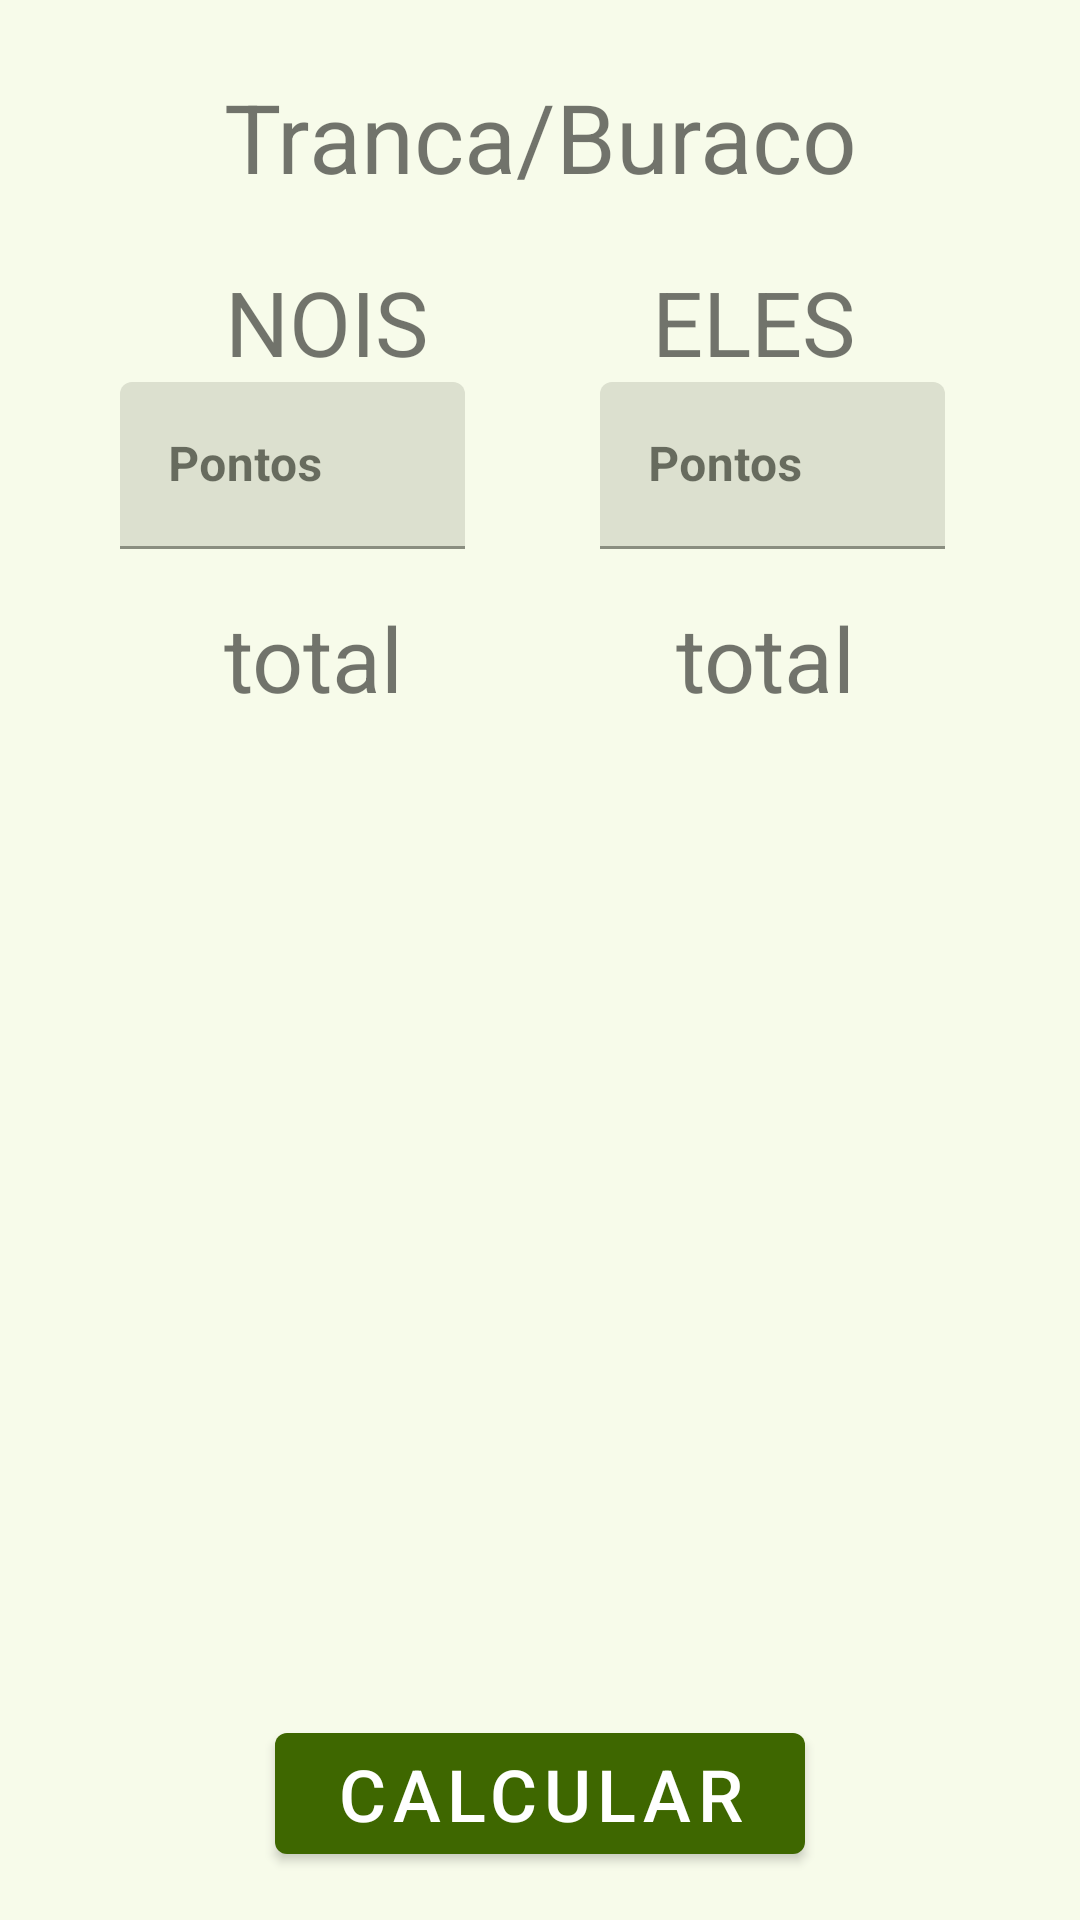

This screen was rendered from an Android layout file. Write that file and the resources it references.
<!-- AndroidManifest.xml: application theme AppTheme -->
<!-- res/layout/activity_tranca.xml -->
<?xml version="1.0" encoding="utf-8"?>
<androidx.constraintlayout.widget.ConstraintLayout xmlns:android="http://schemas.android.com/apk/res/android"
    xmlns:app="http://schemas.android.com/apk/res-auto"
    xmlns:tools="http://schemas.android.com/tools"
    android:id="@+id/main"
    android:layout_width="match_parent"
    android:layout_height="match_parent"
    tools:context=".games.tranca.TrancaActivity">

    <TextView
        android:id="@+id/text_game"
        android:layout_width="match_parent"
        android:layout_height="wrap_content"
        android:layout_marginTop="24dp"
        android:text="@string/tranca_buraco"
        android:textAlignment="center"
        android:textSize="32sp"
        app:layout_constraintEnd_toEndOf="parent"
        app:layout_constraintStart_toStartOf="parent"
        app:layout_constraintTop_toTopOf="parent" />

    <TextView
        android:id="@+id/text_we"
        android:layout_width="wrap_content"
        android:layout_height="wrap_content"
        android:layout_marginTop="20dp"
        android:text="@string/text_we"
        android:textSize="30sp"
        app:layout_constraintEnd_toStartOf="@+id/text_them"
        app:layout_constraintHorizontal_chainStyle="spread"
        app:layout_constraintStart_toStartOf="parent"
        app:layout_constraintTop_toBottomOf="@+id/text_game" />

    <TextView
        android:id="@+id/text_them"
        android:layout_width="wrap_content"
        android:layout_height="wrap_content"
        android:layout_marginTop="20dp"
        android:text="@string/text_them"
        android:textSize="30sp"
        app:layout_constraintEnd_toEndOf="parent"
        app:layout_constraintStart_toEndOf="@+id/text_we"
        app:layout_constraintTop_toBottomOf="@+id/text_game" />

    <com.google.android.material.textfield.TextInputLayout
        android:id="@+id/text_input_we_points"
        android:layout_width="120dp"
        android:layout_height="wrap_content"
        android:layout_marginBottom="16dp"
        app:layout_constraintEnd_toStartOf="@+id/text_input_them_points"
        app:layout_constraintHorizontal_chainStyle="spread"
        app:layout_constraintStart_toStartOf="parent"
        app:layout_constraintTop_toBottomOf="@+id/text_we">

        <com.google.android.material.textfield.TextInputEditText
            android:id="@+id/edit_we_points"
            android:layout_width="match_parent"
            android:layout_height="match_parent"
            android:layout_marginEnd="5dp"
            android:hint="@string/hint_points"
            android:inputType="number"
            android:singleLine="true"
            android:textStyle="bold" />
    </com.google.android.material.textfield.TextInputLayout>

    <com.google.android.material.textfield.TextInputLayout
        android:id="@+id/text_input_them_points"
        android:layout_width="120dp"
        android:layout_height="wrap_content"
        android:layout_marginBottom="16dp"
        app:layout_constraintEnd_toEndOf="parent"
        app:layout_constraintStart_toEndOf="@+id/text_input_we_points"
        app:layout_constraintTop_toBottomOf="@+id/text_them">

        <com.google.android.material.textfield.TextInputEditText
            android:id="@+id/edit_them_points"
            android:layout_width="match_parent"
            android:layout_height="match_parent"
            android:layout_marginEnd="5dp"
            android:hint="@string/hint_points"
            android:inputType="number"
            android:singleLine="true"
            android:textStyle="bold" />
    </com.google.android.material.textfield.TextInputLayout>

    <TextView
        android:id="@+id/text_we_total"
        android:layout_width="wrap_content"
        android:layout_height="wrap_content"
        android:layout_margin="16dp"
        android:text="@string/total"
        android:textSize="30sp"
        app:layout_constraintBottom_toTopOf="@id/recyclerview_we"
        app:layout_constraintEnd_toStartOf="@+id/text_them_total"
        app:layout_constraintHorizontal_chainStyle="spread"
        app:layout_constraintStart_toStartOf="parent"
        app:layout_constraintTop_toBottomOf="@+id/text_input_we_points" />

    <TextView
        android:id="@+id/text_them_total"
        android:layout_width="wrap_content"
        android:layout_height="wrap_content"
        android:layout_margin="16dp"
        android:text="@string/total"
        android:textSize="30sp"
        app:layout_constraintEnd_toEndOf="parent"
        app:layout_constraintStart_toEndOf="@+id/text_we_total"
        app:layout_constraintBottom_toTopOf="@id/recyclerview_them"
        app:layout_constraintTop_toBottomOf="@+id/text_input_them_points" />

    <androidx.recyclerview.widget.RecyclerView
        android:id="@+id/recyclerview_we"
        android:layout_width="0dp"
        android:layout_height="0dp"
        app:layout_constraintBottom_toTopOf="@+id/button_calculate"
        app:layout_constraintEnd_toStartOf="@+id/recyclerview_them"
        app:layout_constraintStart_toStartOf="parent"
        app:layout_constraintTop_toBottomOf="@+id/text_we_total" />

    <androidx.recyclerview.widget.RecyclerView
        android:id="@+id/recyclerview_them"
        android:layout_width="0dp"
        android:layout_height="0dp"
        app:layout_constraintBottom_toTopOf="@+id/button_calculate"
        app:layout_constraintEnd_toEndOf="parent"
        app:layout_constraintStart_toEndOf="@+id/recyclerview_we"
        app:layout_constraintTop_toBottomOf="@+id/text_them_total" />

    <com.google.android.material.button.MaterialButton
        android:id="@+id/button_calculate"
        android:layout_width="wrap_content"
        android:layout_height="wrap_content"
        android:layout_marginBottom="16dp"
        android:paddingStart="20dp"
        android:paddingEnd="20dp"
        android:text="@string/calculate"
        android:textSize="24sp"
        app:layout_constraintBottom_toBottomOf="parent"
        app:layout_constraintEnd_toEndOf="parent"
        app:layout_constraintStart_toStartOf="parent"
        app:layout_constraintTop_toBottomOf="@+id/recyclerview_we" />

</androidx.constraintlayout.widget.ConstraintLayout>
<!-- resources referenced by this layout -->
<resources>
  <string name="calculate">Calcular</string>
  <string name="hint_points">Pontos</string>
  <string name="text_them">ELES</string>
  <string name="text_we">NOIS</string>
  <string name="total">total</string>
  <string name="tranca_buraco">Tranca/Buraco</string>
  <color name="md_theme_primary">#3E6700</color>
  <color name="md_theme_onPrimary">#FFFFFF</color>
  <color name="md_theme_primaryContainer">#4F8200</color>
  <color name="md_theme_onPrimaryContainer">#F9FFEA</color>
  <color name="md_theme_secondary">#4B662A</color>
  <color name="md_theme_onSecondary">#FFFFFF</color>
  <color name="md_theme_secondaryContainer">#CCEEA1</color>
  <color name="md_theme_onSecondaryContainer">#516D2F</color>
  <color name="md_theme_tertiary">#00694E</color>
  <color name="md_theme_onTertiary">#FFFFFF</color>
  <color name="md_theme_tertiaryContainer">#008564</color>
  <color name="md_theme_onTertiaryContainer">#F5FFF8</color>
  <color name="md_theme_error">#BA1A1A</color>
  <color name="md_theme_onError">#FFFFFF</color>
  <color name="md_theme_errorContainer">#FFDAD6</color>
  <color name="md_theme_onErrorContainer">#93000A</color>
  <color name="md_theme_background">#F7FBEA</color>
  <color name="md_theme_onBackground">#191D13</color>
  <color name="md_theme_surface">#F7FBEA</color>
  <color name="md_theme_onSurface">#191D13</color>
  <color name="md_theme_surfaceVariant">#DEE6CD</color>
  <color name="md_theme_onSurfaceVariant">#424937</color>
  <color name="md_theme_outline">#727A66</color>
  <color name="md_theme_outlineVariant">#C2CAB2</color>
  <color name="md_theme_inverseSurface">#2E3227</color>
  <color name="md_theme_inverseOnSurface">#EFF3E2</color>
  <color name="md_theme_inversePrimary">#97D945</color>
  <color name="md_theme_primaryFixed">#B2F65F</color>
  <color name="md_theme_onPrimaryFixed">#102000</color>
  <color name="md_theme_primaryFixedDim">#97D945</color>
  <color name="md_theme_onPrimaryFixedVariant">#2F4F00</color>
  <color name="md_theme_secondaryFixed">#CCEEA1</color>
  <color name="md_theme_onSecondaryFixed">#102000</color>
  <color name="md_theme_secondaryFixedDim">#B1D188</color>
  <color name="md_theme_onSecondaryFixedVariant">#344E14</color>
  <color name="md_theme_tertiaryFixed">#7CF9CB</color>
  <color name="md_theme_onTertiaryFixed">#002116</color>
  <color name="md_theme_tertiaryFixedDim">#5DDCB0</color>
  <color name="md_theme_onTertiaryFixedVariant">#00513C</color>
  <color name="md_theme_surfaceDim">#D8DCCC</color>
  <color name="md_theme_surfaceBright">#F7FBEA</color>
  <color name="md_theme_surfaceContainerLowest">#FFFFFF</color>
  <color name="md_theme_surfaceContainerLow">#F2F5E5</color>
  <color name="md_theme_surfaceContainer">#ECF0DF</color>
  <color name="md_theme_surfaceContainerHigh">#E6EADA</color>
  <color name="md_theme_surfaceContainerHighest">#E0E4D4</color>
</resources>
